pico-8 play session: mixed d-pad (fixed 12-tick cycle)

[t = 1 s] mixed d-pad (1.2s cycle ×~1): → ← ↑ ↓ + 🅾/❎ taps, ~1s
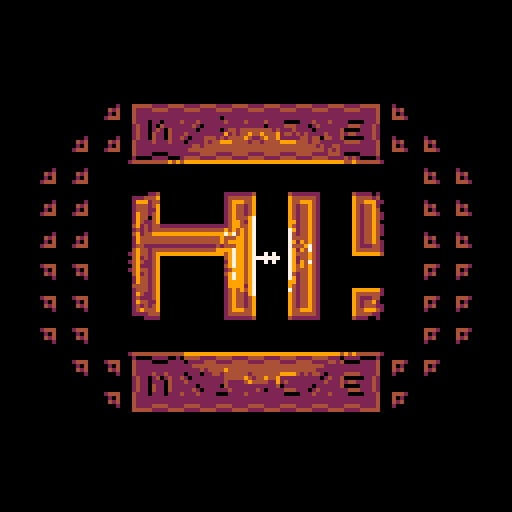
[t = 2 s] mixed d-pad (1.2s cycle ×~1): → ← ↑ ↓ + 🅾/❎ taps, ~2s
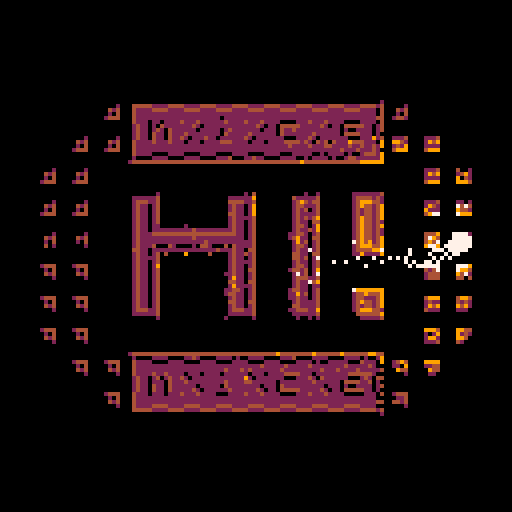
[t = 8 s] mixed d-pad (1.2s cycle ×~6): → ← ↑ ↓ + 🅾/❎ taps, ~8s
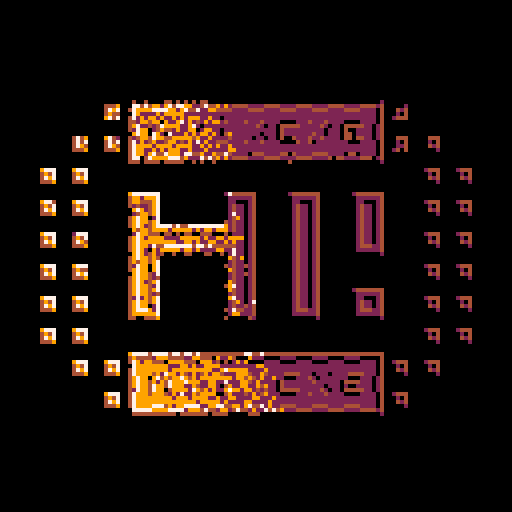

pico-8 cartridge
version 8
__lua__
--normal mapping (kinda)
--pico-8 doodle by trasevol_dog


light=9
norm=4
dark=2

near=10*10
far=32*32


lx=64
ly=64
lvx=0
lvy=0
acc=0.5

t=0
function _update()
 t+=0.01
 
 if(btn(0))lvx-=acc
 if(btn(1))lvx+=acc
 if(btn(2))lvy-=acc
 if(btn(3))lvy+=acc
 
 lx+=lvx
 ly+=lvy
 
 lvx*=0.9
 lvy*=0.9
end


function _draw()
 --cls()
 
 for i=0,3400 do
  local x,y=rnd(128),rnd(128)
  local sc=sget(x,y)
  
  if sc<7 then
   pset(x,y,0)
  else
   local nc=0
   if sc==7 then
    nc=norm
   else
    sc-=8
    if sc<3 then
     if ly<=y then
      nc=light
     else
      nc=dark
     end
    end
    
    if sc>1 and sc<5 then
     if lx>=x then
      if nc==dark then
       nc=norm
      else
       nc=light
      end
     else
      if nc==light then
       nc=norm
      else
       nc=dark
      end
     end
    end
    
    if sc>3 and sc<7 then
     if ly>=y then
      if nc==dark then
       nc=norm
      else
       nc=light
      end
     else
      if nc==light then
       nc=norm
      else
       nc=dark
      end
     end
    end
    
    if (sc>5 and sc<9) or sc==0 then
     if lx<=x then
      if nc==dark then
       nc=norm
      else
       nc=light
      end
     else
      if nc==light then
       nc=norm
      else
       nc=dark
      end
     end
    end
   end
   
   local dist=sqr(x-lx)+sqr(y-ly)

   if dist<near then
    if nc==light then nc=7
    elseif nc==norm then nc=light
    else nc=norm end
   elseif dist>far then
    if nc==light then nc=norm
    elseif nc==norm then nc=dark
    else nc=0 end
   end
   
   pset(x,y,nc)
   --circ(x,y,1,nc)
  end
 end


 --print(stat(1),0,120,7)
 circfill(lx,ly,2.5+cos(t),7)
end


function sqr(a) return a*a end
__gfx__
00000000000000000000000000000000000000000000000000000000000000000000000000000000000000000000000000000000000000000000000000000000
00000000000000000000000000000000000000000000000000000000000000000000000000000000000000000000000000000000000000000000000000000000
00000000000000000000000000000000000000000000000000000000000000000000000000000000000000000000000000000000000000000000000000000000
00000000000000000000000000000000000000000000000000000000000000000000000000000000000000000000000000000000000000000000000000000000
00000000000000000000000000000000000000000000000000000000000000000000000000000000000000000000000000000000000000000000000000000000
00000000000000000000000000000000000000000000000000000000000000000000000000000000000000000000000000000000000000000000000000000000
00000000000000000000000000000000000000000000000000000000000000000000000000000000000000000000000000000000000000000000000000000000
00000000000000000000000000000000000000000000000000000000000000000000000000000000000000000000000000000000000000000000000000000000
00000000000000000000000000000000000000000000000000000000000000000000000000000000000000000000000000000000000000000000000000000000
00000000000000000000000000000000000000000000000000000000000000000000000000000000000000000000000000000000000000000000000000000000
00000000000000000000000000000000000000000000000000000000000000000000000000000000000000000000000000000000000000000000000000000000
00000000000000000000000000000000000000000000000000000000000000000000000000000000000000000000000000000000000000000000000000000000
00000000000000000000000000000000000000000000000000000000000000000000000000000000000000000000000000000000000000000000000000000000
00000000000000000000000000000000000000000000000000000000000000000000000000000000000000000000000000000000000000000000000000000000
00000000000000000000000000000000000000000000000000000000000000000000000000000000000000000000000000000000000000000000000000000000
00000000000000000000000000000000000000000000000000000000000000000000000000000000000000000000000000000000000000000000000000000000
00000000000000000000000000000000000000000000000000000000000000000000000000000000000000000000000000000000000000000000000000000000
00000000000000000000000000000000000000000000000000000000000000000000000000000000000000000000000000000000000000000000000000000000
00000000000000000000000000000000000000000000000000000000000000000000000000000000000000000000000000000000000000000000000000000000
00000000000000000000000000000000000000000000000000000000000000000000000000000000000000000000000000000000000000000000000000000000
00000000000000000000000000000000000000000000000000000000000000000000000000000000000000000000000000000000000000000000000000000000
00000000000000000000000000000000000000000000000000000000000000000000000000000000000000000000000000000000000000000000000000000000
00000000000000000000000000000000000000000000000000000000000000000000000000000000000000000000000000000000000000000000000000000000
00000000000000000000000000000000000000000000000000000000000000000000000000000000000000000000000000000000000000000000000000000000
00000000000000000000000000000000000000000000000000000000000000000000000000000000000000000000000000000000000000000000000000000000
00000000000000000000000000000000899999999999999999999999999999999999999999999999999999999999999a00000000000000000000000000000000
00000000000000000000000000899a00fcdddd7777dddd7777dddd7777dddd7777dddd7777dddd7777dddd7777ddddeb00899a00000000000000000000000000
00000000000000000000000000fceb00fb7777dddd7777dddd7777dddd7777dddd7777dddd7777dddd7777dddd7777fb00fceb00000000000000000000000000
00000000000000000000000000fa8b00fb777777777777777777777777777777777777777777777777777777777777fb00fa8b00000000000000000000000000
00000000000000000000000000eddc00fb7777777777777777777778a7777777777777777777777777777777777777fb00eddc00000000000000000000000000
00000000000000000000000000000000fb7778a78a777ce77ce7777ec7777ce77ce7778999a77ce77ce7778999a777fb00000000000000000000000000000000
00000000000000000000000000000000f7b77f79d7a77a7ec787777777777a7ec78778cdddc77a7ec78778cdddc77f7b00000000000000000000000000000000
00000000000000000000000000000000f7b77f7c7fb777a778777778a77777a778777fb7777777a778777fa99a777f7b00000000000000000000000000000000
00000000000000000000000000000000f7b77fb77fb777c77e77777fb77777c77e777fb7777777c77e777fcddc777f7b00000000000000000000000000000000
000000000000000000899a0000899a00f7b77fb77fb77c78a7e777877a777c78a7e77ea999a77c78a7e77ea999a77f7b00899a0000899a000000000000000000
000000000000000000fceb0000fceb00fb777ec77ec77a877a8777eddc777a877a8777edddc77a877a8777edddc777fb00fceb0000fceb000000000000000000
000000000000000000fa8b0000fa8b00fb777777777777777777777777777777777777777777777777777777777777fb00fa8b0000fa8b000000000000000000
000000000000000000eddc0000eddc00fb777777777777777777777777777777777777777777777777777777777777fb00eddc0000eddc000000000000000000
00000000000000000000000000000000fb777799997777999977779999777799997777999977779999777799997777fb00000000000000000000000000000000
00000000000000000000000000000000fa9999777799997777999977779999777799997777999977779999777799998b00000000000000000000000000000000
00000000000000000000000000000000eddddddddddddddddddddddddddddddddddddddddddddddddddddddddddddddc00000000000000000000000000000000
00000000000000000000000000000000000000000000000000000000000000000000000000000000000000000000000000000000000000000000000000000000
0000000000899a0000899a000000000000000000000000000000000000000000000000000000000000000000000000000000000000899a0000899a0000000000
0000000000fceb0000fceb000000000000000000000000000000000000000000000000000000000000000000000000000000000000fceb0000fceb0000000000
0000000000fa8b0000fa8b000000000000000000000000000000000000000000000000000000000000000000000000000000000000fa8b0000fa8b0000000000
0000000000eddc0000eddc000000000000000000000000000000000000000000000000000000000000000000000000000000000000eddc0000eddc0000000000
00000000000000000000000000000000000000000000000000000000000000000000000000000000000000000000000000000000000000000000000000000000
00000000000000000000000000000000000000000000000000000000000000000000000000000000000000000000000000000000000000000000000000000000
000000000000000000000000000000008999999a00000000000000008999999a000000008999999a000000008999999a00000000000000000000000000000000
00000000000000000000000000000000f777777b0000000000000000f777777b00000000f777777b00000000f777777b00000000000000000000000000000000
0000000000899a0000899a0000000000f7cdde7b0000000000000000f7cdde7b00000000f7cdde7b00000000f7cdde7b0000000000899a0000899a0000000000
0000000000fceb0000fceb0000000000f7b77f7b0000000000000000f7b77f7b00000000f7b77f7b00000000f7b77f7b0000000000fceb0000fceb0000000000
0000000000fa8b0000fa8b0000000000f7b77f7b0000000000000000f7b77f7b00000000f7b77f7b00000000f7b77f7b0000000000fa8b0000fa8b0000000000
0000000000eddc0000eddc0000000000f7b77f7b0000000000000000f7b77f7b00000000f7b77f7b00000000f7b77f7b0000000000eddc0000eddc0000000000
00000000000000000000000000000000f7b77f7b0000000000000000f7b77f7b00000000f7b77f7b00000000f7b77f7b00000000000000000000000000000000
00000000000000000000000000000000f7b77f7b0000000000000000f7b77f7b00000000f7b77f7b00000000f7b77f7b00000000000000000000000000000000
00000000000000000000000000000000f7b77f7a999999999999999987b77f7b00000000f7b77f7b00000000f7b77f7b00000000000000000000000000000000
00000000000000000000000000000000f7b77f77777777777777777777b77f7b00000000f7b77f7b00000000f7b77f7b00000000000000000000000000000000
0000000000899a0000899a0000000000f7b77eddddddddddddddddddddc77f7b00000000f7b77f7b00000000f7b77f7b0000000000899a0000899a0000000000
0000000000fceb0000fceb0000000000f7b77777777777777777777777777f7b00000000f7b77f7b00000000f7b77f7b0000000000fceb0000fceb0000000000
0000000000fa8b0000fa8b0000000000f7b77777777777777777777777777f7b00000000f7b77f7b00000000f7b77f7b0000000000fa8b0000fa8b0000000000
0000000000eddc0000eddc0000000000f7b77899999999999999999999a77f7b00000000f7b77f7b00000000f7a9987b0000000000eddc0000eddc0000000000
00000000000000000000000000000000f7b77f77777777777777777777b77f7b00000000f7b77f7b00000000f777777b00000000000000000000000000000000
00000000000000000000000000000000f7b77f7cdddddddddddddddde7b77f7b00000000f7b77f7b00000000eddddddc00000000000000000000000000000000
00000000000000000000000000000000f7b77f7b0000000000000000f7b77f7b00000000f7b77f7b000000000000000000000000000000000000000000000000
00000000000000000000000000000000f7b77f7b0000000000000000f7b77f7b00000000f7b77f7b000000000000000000000000000000000000000000000000
0000000000899a0000899a0000000000f7b77f7b0000000000000000f7b77f7b00000000f7b77f7b00000000000000000000000000899a0000899a0000000000
0000000000fceb0000fceb0000000000f7b77f7b0000000000000000f7b77f7b00000000f7b77f7b00000000000000000000000000fceb0000fceb0000000000
0000000000fa8b0000fa8b0000000000f7b77f7b0000000000000000f7b77f7b00000000f7b77f7b00000000000000000000000000fa8b0000fa8b0000000000
0000000000eddc0000eddc0000000000f7b77f7b0000000000000000f7b77f7b00000000f7b77f7b00000000000000000000000000eddc0000eddc0000000000
00000000000000000000000000000000f7b77f7b0000000000000000f7b77f7b00000000f7b77f7b000000000000000000000000000000000000000000000000
00000000000000000000000000000000f7b77f7b0000000000000000f7b77f7b00000000f7b77f7b000000000000000000000000000000000000000000000000
00000000000000000000000000000000f7b77f7b0000000000000000f7b77f7b00000000f7b77f7b000000008999999a00000000000000000000000000000000
00000000000000000000000000000000f7b77f7b0000000000000000f7b77f7b00000000f7b77f7b00000000f777777b00000000000000000000000000000000
0000000000899a0000899a0000000000f7b77f7b0000000000000000f7b77f7b00000000f7b77f7b00000000f7cdde7b0000000000899a0000899a0000000000
0000000000fceb0000fceb0000000000f7b77f7b0000000000000000f7b77f7b00000000f7b77f7b00000000f7b77f7b0000000000fceb0000fceb0000000000
0000000000fa8b0000fa8b0000000000f7b77f7b0000000000000000f7b77f7b00000000f7b77f7b00000000f7b77f7b0000000000fa8b0000fa8b0000000000
0000000000eddc0000eddc0000000000f7a9987b0000000000000000f7a9987b00000000f7a9987b00000000f7a9987b0000000000eddc0000eddc0000000000
00000000000000000000000000000000f777777b0000000000000000f777777b00000000f777777b00000000f777777b00000000000000000000000000000000
00000000000000000000000000000000eddddddc0000000000000000eddddddc00000000eddddddc00000000eddddddc00000000000000000000000000000000
00000000000000000000000000000000000000000000000000000000000000000000000000000000000000000000000000000000000000000000000000000000
00000000000000000000000000000000000000000000000000000000000000000000000000000000000000000000000000000000000000000000000000000000
0000000000899a0000899a000000000000000000000000000000000000000000000000000000000000000000000000000000000000899a0000899a0000000000
0000000000fceb0000fceb000000000000000000000000000000000000000000000000000000000000000000000000000000000000fceb0000fceb0000000000
0000000000fa8b0000fa8b000000000000000000000000000000000000000000000000000000000000000000000000000000000000fa8b0000fa8b0000000000
0000000000eddc0000eddc000000000000000000000000000000000000000000000000000000000000000000000000000000000000eddc0000eddc0000000000
00000000000000000000000000000000000000000000000000000000000000000000000000000000000000000000000000000000000000000000000000000000
00000000000000000000000000000000000000000000000000000000000000000000000000000000000000000000000000000000000000000000000000000000
00000000000000000000000000000000899999999999999999999999999999999999999999999999999999999999999a00000000000000000000000000000000
00000000000000000000000000000000fcdddd7777dddd7777dddd7777dddd7777dddd7777dddd7777dddd7777ddddeb00000000000000000000000000000000
000000000000000000899a0000899a00fb7777dddd7777dddd7777dddd7777dddd7777dddd7777dddd7777dddd7777fb00899a0000899a000000000000000000
000000000000000000fceb0000fceb00fb777777777777777777777777777777777777777777777777777777777777fb00fceb0000fceb000000000000000000
000000000000000000fa8b0000fa8b00fb7777777777777777777778a7777777777777777777777777777777777777fb00fa8b0000fa8b000000000000000000
000000000000000000eddc0000eddc00fb7778a78a777ce77ce7777ec7777ce77ce7778999a77ce77ce7778999a777fb00eddc0000eddc000000000000000000
00000000000000000000000000000000f7b77f79d7a77a7ec787777777777a7ec78778cdddc77a7ec78778cdddc77f7b00000000000000000000000000000000
00000000000000000000000000000000f7b77f7c7fb777a778777778a77777a778777fb7777777a778777fa99a777f7b00000000000000000000000000000000
00000000000000000000000000000000f7b77fb77fb777c77e77777fb77777c77e777fb7777777c77e777fcddc777f7b00000000000000000000000000000000
00000000000000000000000000000000f7b77fb77fb77c78a7e777877a777c78a7e77ea999a77c78a7e77ea999a77f7b00000000000000000000000000000000
00000000000000000000000000899a00fb777ec77ec77a877a8777eddc777a877a8777edddc77a877a8777edddc777fb00899a00000000000000000000000000
00000000000000000000000000fceb00fb777777777777777777777777777777777777777777777777777777777777fb00fceb00000000000000000000000000
00000000000000000000000000fa8b00fb777777777777777777777777777777777777777777777777777777777777fb00fa8b00000000000000000000000000
00000000000000000000000000eddc00fb777799997777999977779999777799997777999977779999777799997777fb00eddc00000000000000000000000000
00000000000000000000000000000000fa9999777799997777999977779999777799997777999977779999777799998b00000000000000000000000000000000
00000000000000000000000000000000eddddddddddddddddddddddddddddddddddddddddddddddddddddddddddddddc00000000000000000000000000000000
00000000000000000000000000000000000000000000000000000000000000000000000000000000000000000000000000000000000000000000000000000000
00000000000000000000000000000000000000000000000000000000000000000000000000000000000000000000000000000000000000000000000000000000
00000000000000000000000000000000000000000000000000000000000000000000000000000000000000000000000000000000000000000000000000000000
00000000000000000000000000000000000000000000000000000000000000000000000000000000000000000000000000000000000000000000000000000000
00000000000000000000000000000000000000000000000000000000000000000000000000000000000000000000000000000000000000000000000000000000
00000000000000000000000000000000000000000000000000000000000000000000000000000000000000000000000000000000000000000000000000000000
00000000000000000000000000000000000000000000000000000000000000000000000000000000000000000000000000000000000000000000000000000000
00000000000000000000000000000000000000000000000000000000000000000000000000000000000000000000000000000000000000000000000000000000
00000000000000000000000000000000000000000000000000000000000000000000000000000000000000000000000000000000000000000000000000000000
00000000000000000000000000000000000000000000000000000000000000000000000000000000000000000000000000000000000000000000000000000000
00000000000000000000000000000000000000000000000000000000000000000000000000000000000000000000000000000000000000000000000000000000
00000000000000000000000000000000000000000000000000000000000000000000000000000000000000000000000000000000000000000000000000000000
00000000000000000000000000000000000000000000000000000000000000000000000000000000000000000000000000000000000000000000000000000000
00000000000000000000000000000000000000000000000000000000000000000000000000000000000000000000000000000000000000000000000000000000
00000000000000000000000000000000000000000000000000000000000000000000000000000000000000000000000000000000000000000000000000000000
00000000000000000000000000000000000000000000000000000000000000000000000000000000000000000000000000000000000000000000000000000000
00000000000000000000000000000000000000000000000000000000000000000000000000000000000000000000000000000000000000000000000000000000
00000000000000000000000000000000000000000000000000000000000000000000000000000000000000000000000000000000000000000000000000000000
00000000000000000000000000000000000000000000000000000000000000000000000000000000000000000000000000000000000000000000000000000000
00000000000000000000000000000000000000000000000000000000000000000000000000000000000000000000000000000000000000000000000000000000
00000000000000000000000000000000000000000000000000000000000000000000000000000000000000000000000000000000000000000000000000000000
00000000000000000000000000000000000000000000000000000000000000000000000000000000000000000000000000000000000000000000000000000000
00000000000000000000000000000000000000000000000000000000000000000000000000000000000000000000000000000000000000000000000000000000
00000000000000000000000000000000000000000000000000000000000000000000000000000000000000000000000000000000000000000000000000000000
__gff__
0000000000000000000000000000000000000000000000000000000000000000000000000000000000000000000000000000000000000000000000000000000000000000000000000000000000000000000000000000000000000000000000000000000000000000000000000000000000000000000000000000000000000000
0000000000000000000000000000000000000000000000000000000000000000000000000000000000000000000000000000000000000000000000000000000000000000000000000000000000000000000000000000000000000000000000000000000000000000000000000000000000000000000000000000000000000000
__map__
0000000000000000000000000000000000000000000000000000000000000000000000000000000000000000000000000000000000000000000000000000000000000000000000000000000000000000000000000000000000000000000000000000000000000000000000000000000000000000000000000000000000000000
0000000000000000000000000000000000000000000000000000000000000000000000000000000000000000000000000000000000000000000000000000000000000000000000000000000000000000000000000000000000000000000000000000000000000000000000000000000000000000000000000000000000000000
0000000000000000000000000000000000000000000000000000000000000000000000000000000000000000000000000000000000000000000000000000000000000000000000000000000000000000000000000000000000000000000000000000000000000000000000000000000000000000000000000000000000000000
0000000000000000000000000000000000000000000000000000000000000000000000000000000000000000000000000000000000000000000000000000000000000000000000000000000000000000000000000000000000000000000000000000000000000000000000000000000000000000000000000000000000000000
0000000000000000000000000000000000000000000000000000000000000000000000000000000000000000000000000000000000000000000000000000000000000000000000000000000000000000000000000000000000000000000000000000000000000000000000000000000000000000000000000000000000000000
0000000000000000000000000000000000000000000000000000000000000000000000000000000000000000000000000000000000000000000000000000000000000000000000000000000000000000000000000000000000000000000000000000000000000000000000000000000000000000000000000000000000000000
0000000000000000000000000000000000000000000000000000000000000000000000000000000000000000000000000000000000000000000000000000000000000000000000000000000000000000000000000000000000000000000000000000000000000000000000000000000000000000000000000000000000000000
0000000000000000000000000000000000000000000000000000000000000000000000000000000000000000000000000000000000000000000000000000000000000000000000000000000000000000000000000000000000000000000000000000000000000000000000000000000000000000000000000000000000000000
0000000000000000000000000000000000000000000000000000000000000000000000000000000000000000000000000000000000000000000000000000000000000000000000000000000000000000000000000000000000000000000000000000000000000000000000000000000000000000000000000000000000000000
0000000000000000000000000000000000000000000000000000000000000000000000000000000000000000000000000000000000000000000000000000000000000000000000000000000000000000000000000000000000000000000000000000000000000000000000000000000000000000000000000000000000000000
0000000000000000000000000000000000000000000000000000000000000000000000000000000000000000000000000000000000000000000000000000000000000000000000000000000000000000000000000000000000000000000000000000000000000000000000000000000000000000000000000000000000000000
0000000000000000000000000000000000000000000000000000000000000000000000000000000000000000000000000000000000000000000000000000000000000000000000000000000000000000000000000000000000000000000000000000000000000000000000000000000000000000000000000000000000000000
0000000000000000000000000000000000000000000000000000000000000000000000000000000000000000000000000000000000000000000000000000000000000000000000000000000000000000000000000000000000000000000000000000000000000000000000000000000000000000000000000000000000000000
0000000000000000000000000000000000000000000000000000000000000000000000000000000000000000000000000000000000000000000000000000000000000000000000000000000000000000000000000000000000000000000000000000000000000000000000000000000000000000000000000000000000000000
0000000000000000000000000000000000000000000000000000000000000000000000000000000000000000000000000000000000000000000000000000000000000000000000000000000000000000000000000000000000000000000000000000000000000000000000000000000000000000000000000000000000000000
0000000000000000000000000000000000000000000000000000000000000000000000000000000000000000000000000000000000000000000000000000000000000000000000000000000000000000000000000000000000000000000000000000000000000000000000000000000000000000000000000000000000000000
0000000000000000000000000000000000000000000000000000000000000000000000000000000000000000000000000000000000000000000000000000000000000000000000000000000000000000000000000000000000000000000000000000000000000000000000000000000000000000000000000000000000000000
0000000000000000000000000000000000000000000000000000000000000000000000000000000000000000000000000000000000000000000000000000000000000000000000000000000000000000000000000000000000000000000000000000000000000000000000000000000000000000000000000000000000000000
0000000000000000000000000000000000000000000000000000000000000000000000000000000000000000000000000000000000000000000000000000000000000000000000000000000000000000000000000000000000000000000000000000000000000000000000000000000000000000000000000000000000000000
0000000000000000000000000000000000000000000000000000000000000000000000000000000000000000000000000000000000000000000000000000000000000000000000000000000000000000000000000000000000000000000000000000000000000000000000000000000000000000000000000000000000000000
0000000000000000000000000000000000000000000000000000000000000000000000000000000000000000000000000000000000000000000000000000000000000000000000000000000000000000000000000000000000000000000000000000000000000000000000000000000000000000000000000000000000000000
0000000000000000000000000000000000000000000000000000000000000000000000000000000000000000000000000000000000000000000000000000000000000000000000000000000000000000000000000000000000000000000000000000000000000000000000000000000000000000000000000000000000000000
0000000000000000000000000000000000000000000000000000000000000000000000000000000000000000000000000000000000000000000000000000000000000000000000000000000000000000000000000000000000000000000000000000000000000000000000000000000000000000000000000000000000000000
0000000000000000000000000000000000000000000000000000000000000000000000000000000000000000000000000000000000000000000000000000000000000000000000000000000000000000000000000000000000000000000000000000000000000000000000000000000000000000000000000000000000000000
0000000000000000000000000000000000000000000000000000000000000000000000000000000000000000000000000000000000000000000000000000000000000000000000000000000000000000000000000000000000000000000000000000000000000000000000000000000000000000000000000000000000000000
0000000000000000000000000000000000000000000000000000000000000000000000000000000000000000000000000000000000000000000000000000000000000000000000000000000000000000000000000000000000000000000000000000000000000000000000000000000000000000000000000000000000000000
0000000000000000000000000000000000000000000000000000000000000000000000000000000000000000000000000000000000000000000000000000000000000000000000000000000000000000000000000000000000000000000000000000000000000000000000000000000000000000000000000000000000000000
0000000000000000000000000000000000000000000000000000000000000000000000000000000000000000000000000000000000000000000000000000000000000000000000000000000000000000000000000000000000000000000000000000000000000000000000000000000000000000000000000000000000000000
0000000000000000000000000000000000000000000000000000000000000000000000000000000000000000000000000000000000000000000000000000000000000000000000000000000000000000000000000000000000000000000000000000000000000000000000000000000000000000000000000000000000000000
0000000000000000000000000000000000000000000000000000000000000000000000000000000000000000000000000000000000000000000000000000000000000000000000000000000000000000000000000000000000000000000000000000000000000000000000000000000000000000000000000000000000000000
0000000000000000000000000000000000000000000000000000000000000000000000000000000000000000000000000000000000000000000000000000000000000000000000000000000000000000000000000000000000000000000000000000000000000000000000000000000000000000000000000000000000000000
0000000000000000000000000000000000000000000000000000000000000000000000000000000000000000000000000000000000000000000000000000000000000000000000000000000000000000000000000000000000000000000000000000000000000000000000000000000000000000000000000000000000000000
